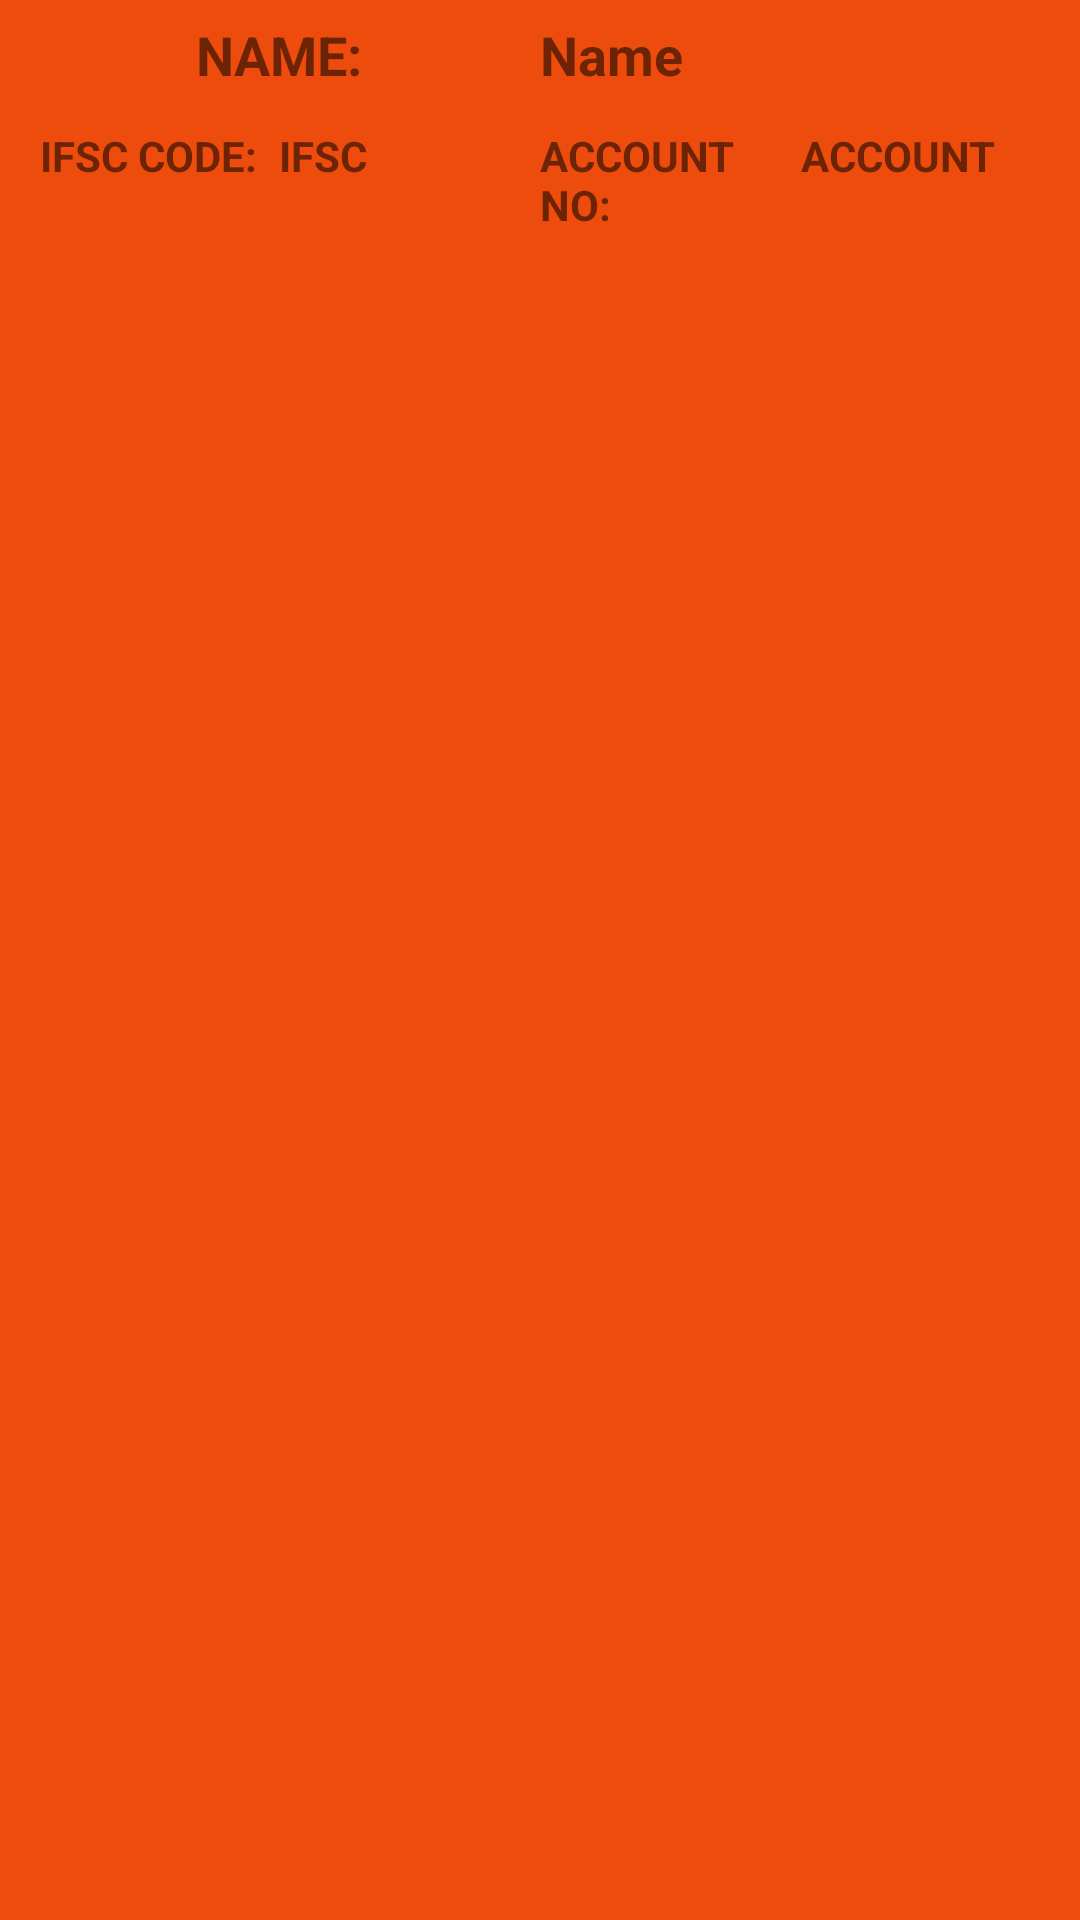

Android layout source for this screen:
<!-- AndroidManifest.xml: application theme Theme.BankingApp -->
<!-- res/layout/individual_user.xml -->
<?xml version="1.0" encoding="utf-8"?>
<LinearLayout
    xmlns:android="http://schemas.android.com/apk/res/android"
    android:layout_width="match_parent"
    android:layout_height="wrap_content"
    android:orientation="vertical"
    android:layout_margin="6dp"
    android:background="#ed4c0c">
    <LinearLayout
        android:layout_width="match_parent"
        android:layout_height="wrap_content"
        android:orientation="horizontal"
        android:padding="6dp"
        >
        <TextView
            android:layout_width="0dp"
            android:layout_weight="1"
            android:layout_height="wrap_content"
            android:text="NAME:"
            android:textStyle="bold"
            android:gravity="center"
            android:textSize="18dp"
            />
    <TextView
        android:textStyle="bold"
        android:id="@+id/nameId"
        android:text="Name"
        android:layout_width="0dp"
        android:layout_weight="1"
        android:layout_height="wrap_content"
        android:textSize="18dp"
        />
    </LinearLayout>
    <LinearLayout
        android:layout_width="match_parent"
        android:layout_height="wrap_content"
        android:orientation="horizontal"
        android:layout_margin="6dp"
        >
        <TextView

            android:text="IFSC CODE:"
            android:layout_width="0dp"
            android:layout_weight="1"
            android:gravity="center"
            android:textStyle="bold"
            android:textSize="14sp"
            android:layout_height="wrap_content"
            />
        <TextView
            android:id="@+id/IFSCId"
            android:text="IFSC"
            android:layout_width="0dp"
            android:layout_weight="1"
            android:textSize="14sp"
            android:textStyle="bold"
            android:layout_height="wrap_content">
        </TextView>
        <TextView
            android:textStyle="bold"
            android:text="ACCOUNT NO:"
            android:layout_width="0dp"
            android:layout_weight="1"
android:textSize="14sp"

            android:layout_height="wrap_content"/>
        <TextView
            android:textStyle="bold"
            android:id="@+id/AccountId"
            android:text="ACCOUNT"
            android:layout_width="0dp"
            android:layout_weight="1"
            android:textSize="14sp"

            android:layout_height="wrap_content">
        </TextView>
    </LinearLayout>

</LinearLayout>
<!-- resources referenced by this layout -->
<resources>
  <style name="Theme.BankingApp" parent="Theme.MaterialComponents.DayNight.DarkActionBar">
          
          <item name="colorPrimary">#ed4c0c</item>
          <item name="colorPrimaryVariant">#c96e4b</item>
          <item name="colorOnPrimary">@color/white</item>
          
          <item name="colorSecondary">@color/teal_200</item>
          <item name="colorSecondaryVariant">@color/teal_700</item>
          <item name="colorOnSecondary">@color/black</item>
          
          <item name="android:statusBarColor" tools:targetApi="l">?attr/colorPrimaryVariant</item>
          
      </style>
  <!-- not gathered from this repository: default colours our renderer supplied (Android Studio template values) -->
  <color name="teal_200">#FF03DAC5</color>
  <color name="teal_700">#FF018786</color>
  <color name="black">#FF000000</color>
  <color name="white">#FFFFFFFF</color>
</resources>
